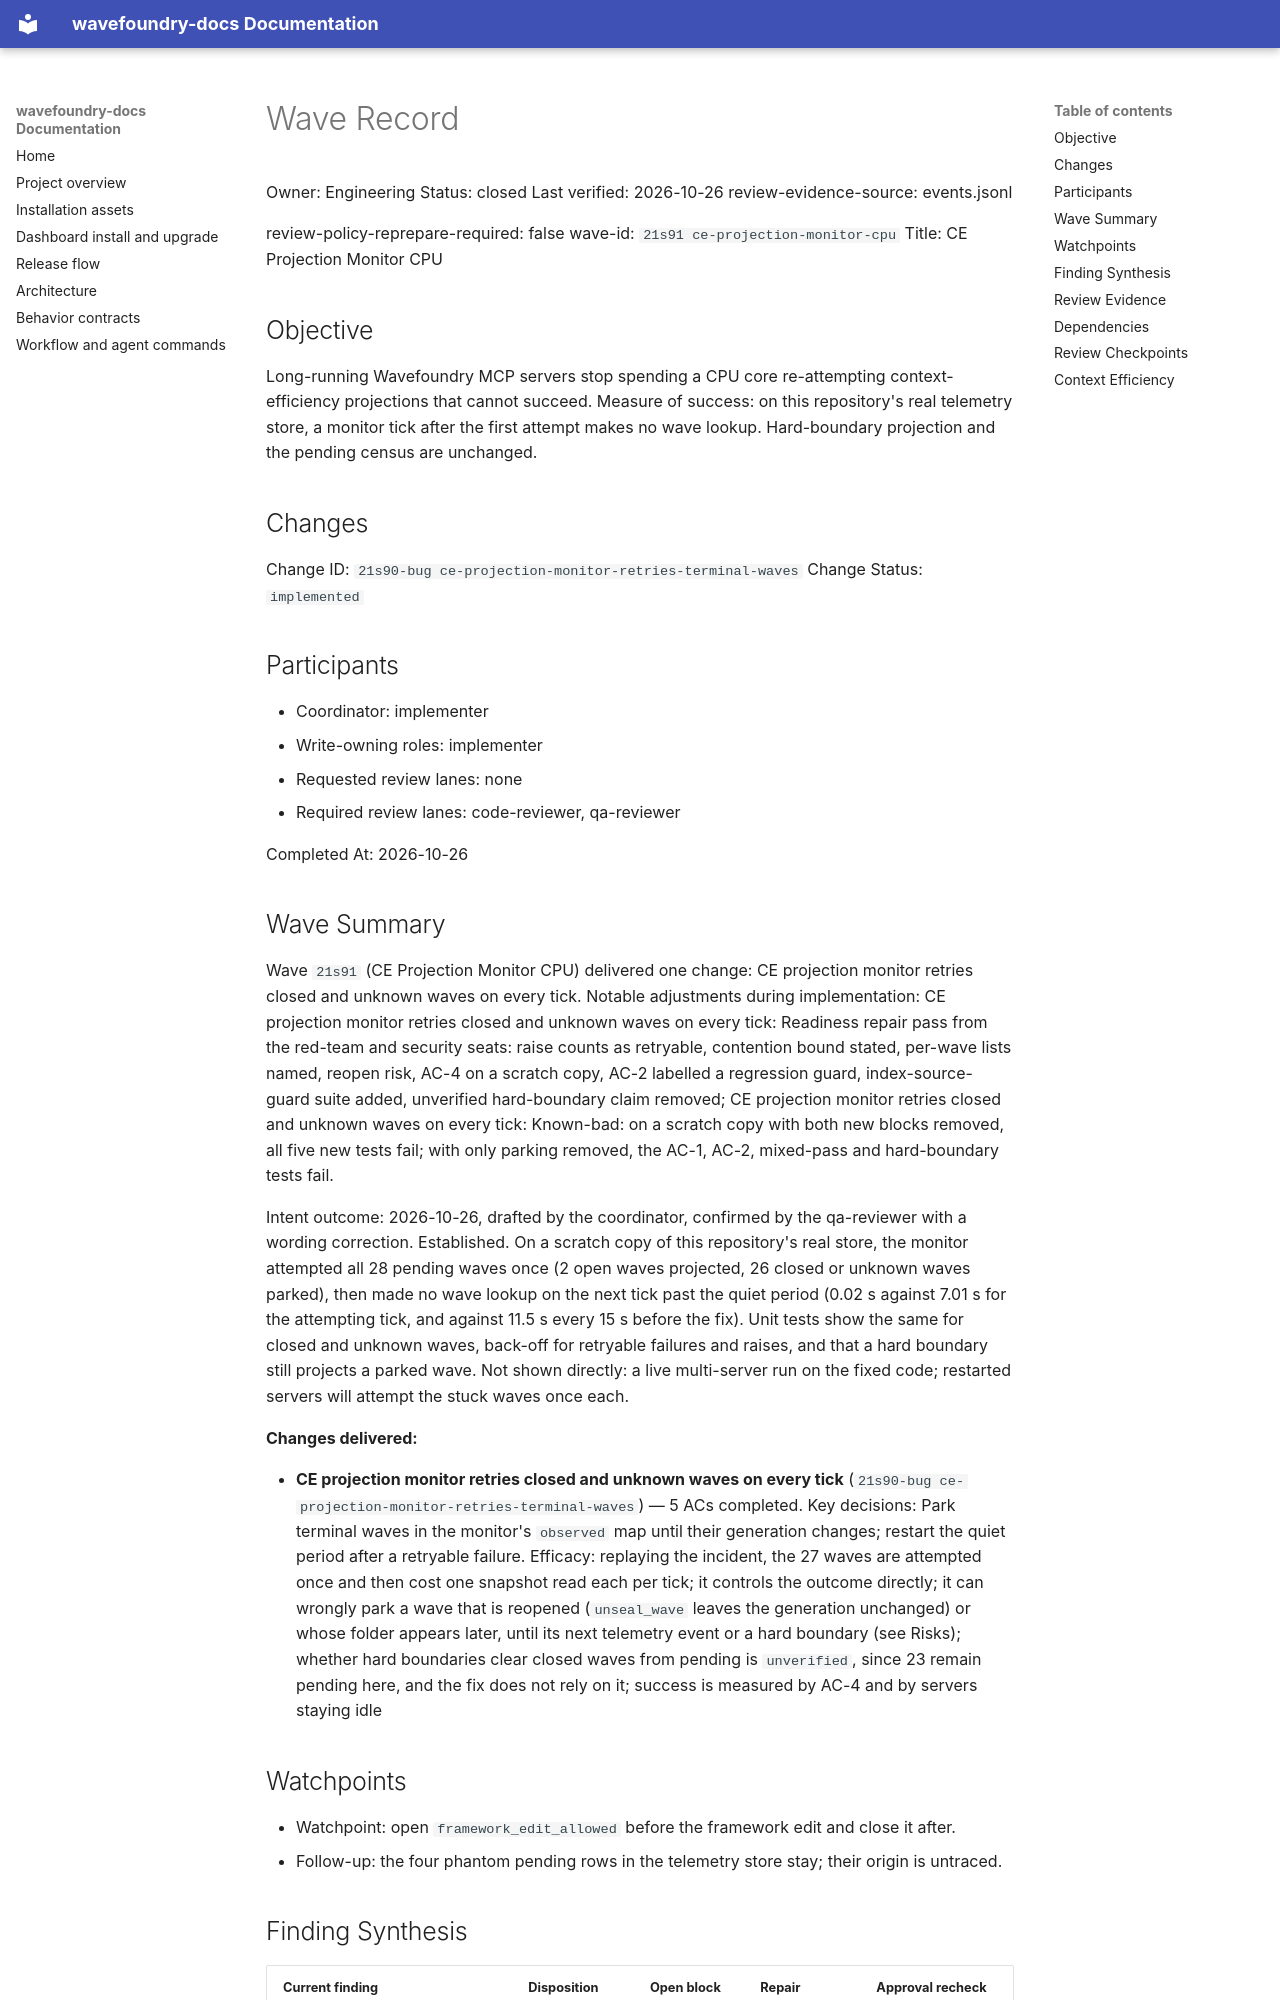

repository: coryhacking/wavefoundry · page: waves/21s91 ce-projection-monitor-cpu/wave/index.html · generator: mkdocs

# Wave Record

Owner: Engineering
Status: closed
Last verified: 2026-10-26
review-evidence-source: events.jsonl

review-policy-reprepare-required: false
wave-id: `21s91 ce-projection-monitor-cpu`
Title: CE Projection Monitor CPU

## Objective

Long-running Wavefoundry MCP servers stop spending a CPU core re-attempting context-efficiency projections that cannot succeed. Measure of success: on this repository's real telemetry store, a monitor tick after the first attempt makes no wave lookup. Hard-boundary projection and the pending census are unchanged.

## Changes

Change ID: `21s90-bug ce-projection-monitor-retries-terminal-waves`
Change Status: `implemented`

## Participants

- Coordinator: implementer
- Write-owning roles: implementer
- Requested review lanes: none
- Required review lanes: code-reviewer, qa-reviewer

Completed At: 2026-10-26

## Wave Summary

Wave `21s91` (CE Projection Monitor CPU) delivered one change: CE projection monitor retries closed and unknown waves on every tick. Notable adjustments during implementation: CE projection monitor retries closed and unknown waves on every tick: Readiness repair pass from the red-team and security seats: raise counts as retryable, contention bound stated, per-wave lists named, reopen risk, AC-4 on a scratch copy, AC-2 labelled a regression guard, index-source-guard suite added, unverified hard-boundary claim removed; CE projection monitor retries closed and unknown waves on every tick: Known-bad: on a scratch copy with both new blocks removed, all five new tests fail; with only parking removed, the AC-1, AC-2, mixed-pass and hard-boundary tests fail.

Intent outcome: 2026-10-26, drafted by the coordinator, confirmed by the qa-reviewer with a wording correction. Established. On a scratch copy of this repository's real store, the monitor attempted all 28 pending waves once (2 open waves projected, 26 closed or unknown waves parked), then made no wave lookup on the next tick past the quiet period (0.02 s against 7.01 s for the attempting tick, and against 11.5 s every 15 s before the fix). Unit tests show the same for closed and unknown waves, back-off for retryable failures and raises, and that a hard boundary still projects a parked wave. Not shown directly: a live multi-server run on the fixed code; restarted servers will attempt the stuck waves once each.

**Changes delivered:**

- **CE projection monitor retries closed and unknown waves on every tick** (`21s90-bug ce-projection-monitor-retries-terminal-waves`) — 5 ACs completed. Key decisions: Park terminal waves in the monitor's `observed` map until their generation changes; restart the quiet period after a retryable failure. Efficacy: replaying the incident, the 27 waves are attempted once and then cost one snapshot read each per tick; it controls the outcome directly; it can wrongly park a wave that is reopened (`unseal_wave` leaves the generation unchanged) or whose folder appears later, until its next telemetry event or a hard boundary (see Risks); whether hard boundaries clear closed waves from pending is `unverified`, since 23 remain pending here, and the fix does not rely on it; success is measured by AC-4 and by servers staying idle
## Watchpoints

- Watchpoint: open `framework_edit_allowed` before the framework edit and close it after.
- Follow-up: the four phantom pending rows in the telemetry store stay; their origin is untraced.

## Finding Synthesis

<!-- wave:finding-synthesis begin -->
| Current finding | Disposition | Open block | Repair | Approval recheck |
| --- | --- | --- | --- | --- |
| 21S91-DEL-CONTENTION-COST | dont_do_later | no | not_required | — |

*Machine review state — 1 findings; current: do_now 0, maybe_later 0, dont_do_later 1, not_issue 0*
<!-- wave:finding-synthesis end -->
